The GitHub repository JS-Kuba/CNN-lego contains a labelled image folder "dataset_v3" with 4 categories: flower, leaf, stone, wood. Examples follow, each with its label.

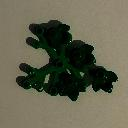
Label: leaf

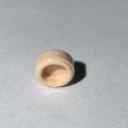
Label: stone

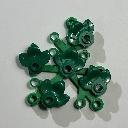
Label: leaf

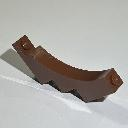
Label: wood

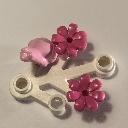
Label: flower

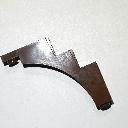
Label: wood
